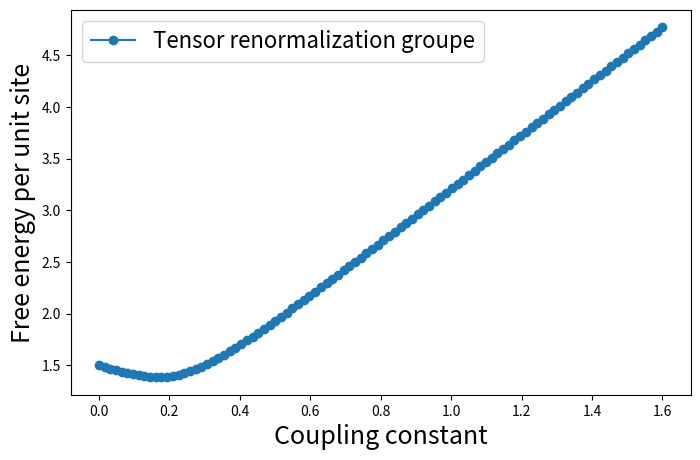

This figure's Python source:
import numpy as np
from numpy.linalg import svd
from itertools import product
import matplotlib.pyplot as plt

# Rank-3 TensorNetwork

def TRG_3_rank(K, beta , D, Dcut, no_iter):
    T = np.empty([D, D, D])

    inds = np.arange(D)

    for i, j, k in product(inds, repeat=3):
        T[i][j][k] = 0.5*(1 + (2*i - 1)*(2*j - 1)*(2*k - 1)) * \
            np.exp(beta*K*(i+j+k - 2))
            
    for n in range(no_iter):
        D_new = min(D**2, Dcut)
        inds = np.arange(D)
        inds_new = np.arange(D_new)

        M = np.zeros(shape=(D**2, D**2))
        for i, j, k, l in product(inds, repeat=4):
            for m in inds:
                M[i+ l*D][k + j*D] += T[i][j][m]*T[k][l][m]

        S_a, S_b = [np.zeros([D, D, D_new ])]*2

        U, L, V = svd(M)
        L = np.sort(L)[::-1][0: D_new]

        for x, y, m in product(inds, inds, inds_new):
            S_a[x, y, m] = np.sqrt(L[m])*U[x + D*y][m]
            S_b[x, y, m] = np.sqrt(L[m])*V[m][x + D*y]

        T_new_a,T_new_b = [np.zeros([D_new, D_new, D_new])]*2

        for i, j, k in product(inds_new, repeat=3):
            for r, u, l in product(inds, repeat=3):
                T_new_a[i][j][k] += S_a[r, u, k]*S_a[u, l, j]*S_a[l, r, i]
                T_new_b[i][j][k] += S_b[r, u, k]*S_b[u, l, j]*S_b[l, r, i]

        D = D_new
        inds = inds_new
        T_a = T_new_a
        T_b = T_new_b

        Z = 0
        for i, j, k in product (inds , inds , inds):
            Z += T_a[i][j][k]
            Z += T_b[i][j][k]

        return Z

if __name__ == "__main__":


    B = np.linspace(0,1.6,100)
    A = np.array([])
    for i in B:
        Z = TRG_3_rank(K=i, beta=2, D=2, Dcut=6, no_iter=3)
        A = np.append(A,Z)

    plt.figure(figsize=(8,5))
    plt.plot(B,np.log10(-A),'-o',label='Tensor renormalization groupe')
#    plt.xlim([0,1.3])
    plt.legend(fontsize=16)
    plt.xlabel('Coupling constant',fontsize=18)
    plt.ylabel('Free energy per unit site',fontsize=18)
    plt.savefig('TRG_Honeycomb.png')